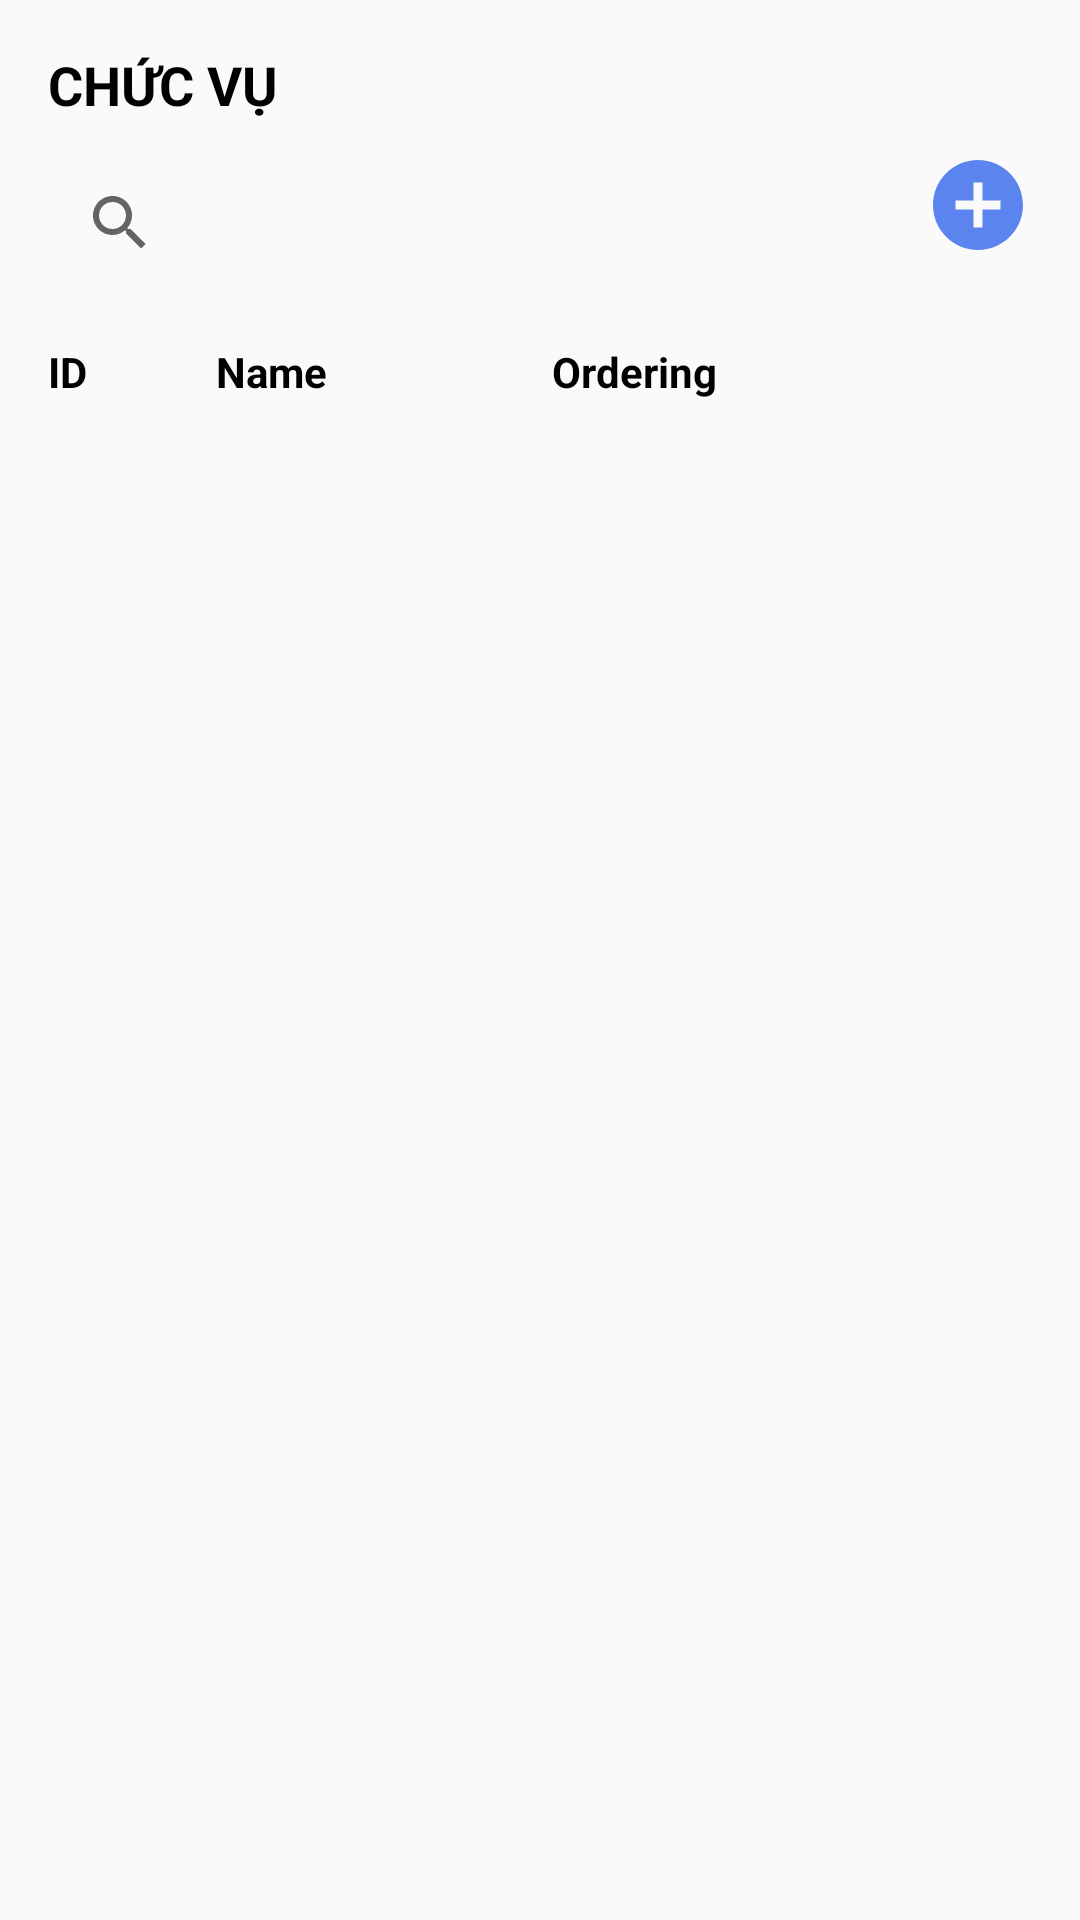

Android layout source for this screen:
<!-- AndroidManifest.xml: application theme Theme.AppCompat.Light.NoActionBar -->
<!-- res/layout/fragment_chuc_vu.xml -->
<?xml version="1.0" encoding="utf-8"?>
<LinearLayout
    xmlns:android="http://schemas.android.com/apk/res/android"
    xmlns:tools="http://schemas.android.com/tools"
    android:layout_width="match_parent"
    android:layout_height="match_parent"
    android:orientation="vertical"
    android:padding="16dp">

    
    <TextView
        android:layout_width="wrap_content"
        android:layout_height="wrap_content"
        android:text="CHỨC VỤ"
        android:textStyle="bold"
        android:textSize="18sp"
        android:textColor="@android:color/black" />

    <LinearLayout
        android:layout_width="match_parent"
        android:layout_height="wrap_content"
        android:orientation="horizontal"
        android:layout_marginTop="10dp">

        
        <androidx.appcompat.widget.SearchView
            android:id="@+id/searchView"
            android:layout_width="0dp"
            android:layout_height="wrap_content"
            android:layout_weight="1"
            android:queryHint="Tìm kiếm chức vụ" />

        
        <androidx.appcompat.widget.AppCompatImageButton
            android:id="@+id/btnAddNew"
            android:layout_width="wrap_content"
            android:layout_height="wrap_content"
            android:background="@android:color/transparent"
            android:src="@drawable/baseline_add_circle_24"
            android:contentDescription="Thêm chức vụ mới" />
    </LinearLayout>

    
    <LinearLayout
        android:layout_width="match_parent"
        android:layout_height="wrap_content"
        android:orientation="horizontal"
        android:layout_marginTop="16dp">

        <TextView
            android:layout_width="0dp"
            android:layout_height="wrap_content"
            android:layout_weight="1"
            android:text="ID"
            android:textStyle="bold"
            android:textColor="@android:color/black" />

        <TextView
            android:layout_width="0dp"
            android:layout_height="wrap_content"
            android:layout_weight="2"
            android:text="Name"
            android:textStyle="bold"
            android:textColor="@android:color/black" />

        <TextView
            android:layout_width="0dp"
            android:layout_height="wrap_content"
            android:layout_weight="1"
            android:text="Ordering"
            android:textStyle="bold"
            android:textColor="@android:color/black" />

        
        <TextView
            android:layout_width="0dp"
            android:layout_height="wrap_content"
            android:layout_weight="1.85"
            android:text="" />
    </LinearLayout>

    
    <androidx.recyclerview.widget.RecyclerView
        android:id="@+id/recyclerViewChucVu"
        android:layout_width="match_parent"
        android:layout_height="0dp"
        android:layout_weight="1"
        android:layout_marginTop="16dp" />

</LinearLayout>
<!-- resources referenced by this layout -->
<resources>
  <!-- drawable baseline_add_circle_24 (drawable) -->
  <vector xmlns:android="http://schemas.android.com/apk/res/android" android:height="36dp" android:tint="#5B84EF" android:viewportHeight="24" android:viewportWidth="24" android:width="36dp">
        
      <path android:fillColor="@android:color/white" android:pathData="M12,2C6.48,2 2,6.48 2,12s4.48,10 10,10 10,-4.48 10,-10S17.52,2 12,2zM17,13h-4v4h-2v-4L7,13v-2h4L11,7h2v4h4v2z"/>
      
  </vector>
</resources>
